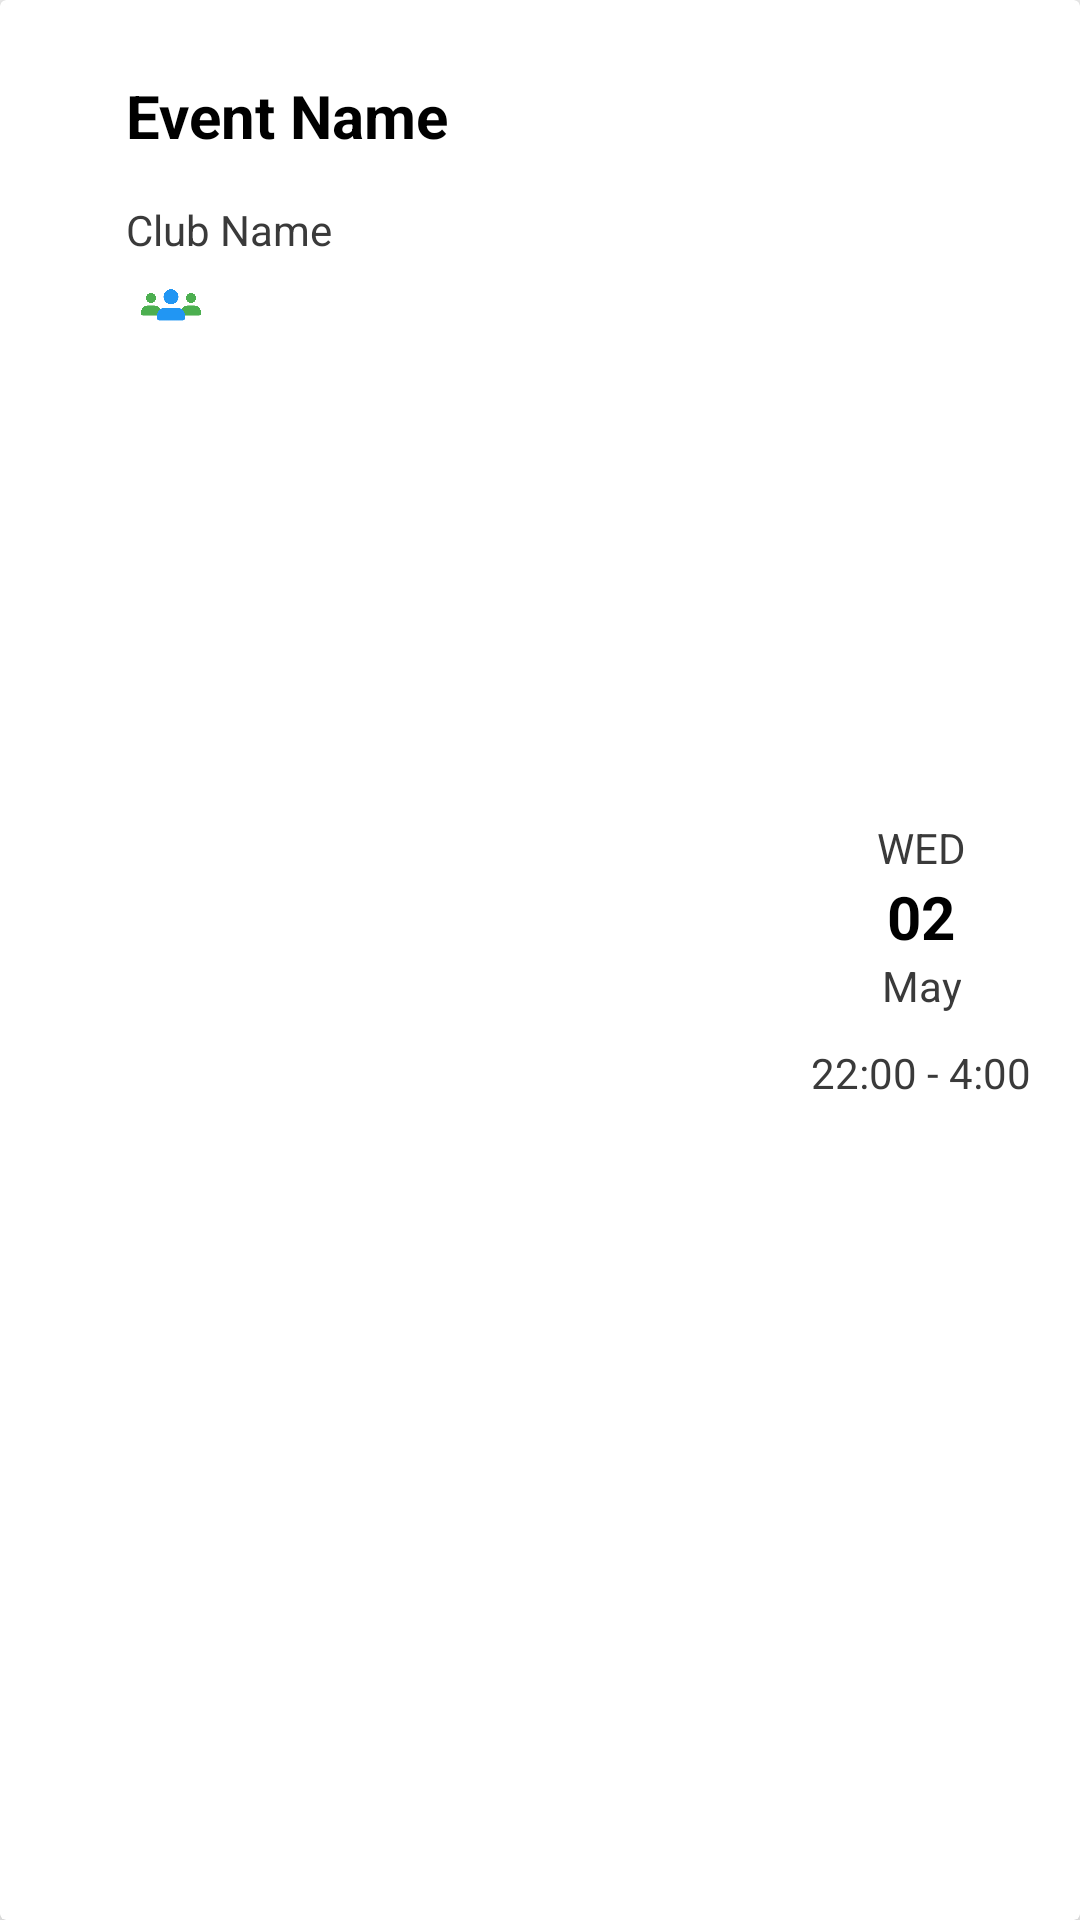

Android layout source for this screen:
<!-- AndroidManifest.xml: application theme AppTheme -->
<!-- res/layout/adapter_item_layout.xml -->
<?xml version="1.0" encoding="utf-8"?>
<androidx.cardview.widget.CardView xmlns:android="http://schemas.android.com/apk/res/android"
    xmlns:app="http://schemas.android.com/apk/res-auto"
    xmlns:tools="http://schemas.android.com/tools"
    android:id="@+id/event_card"
    android:layout_width="match_parent"
    android:layout_height="150dp"
    android:layout_marginLeft="18dp"
    android:layout_marginTop="10dp"
    android:layout_marginRight="18dp"
    android:layout_marginBottom="10dp"
    android:orientation="vertical"
    app:cardElevation="5dp">

    <LinearLayout
        android:layout_width="match_parent"
        android:layout_height="match_parent"
        android:orientation="horizontal"
        android:weightSum="12">

        <ImageView
            android:id="@+id/event_image"
            android:layout_width="0dp"
            android:layout_height="wrap_content"
            android:layout_weight="4"
            android:scaleType="centerCrop"
            app:layout_constraintBottom_toBottomOf="parent"
            app:layout_constraintStart_toStartOf="parent"
            app:layout_constraintTop_toTopOf="parent"
            tools:src="@drawable/ic_image_loading_placeholder" />

        <LinearLayout
            android:layout_width="wrap_content"
            android:layout_height="match_parent"
            android:layout_weight="4"
            android:orientation="vertical">

            <TextView
                android:id="@+id/event_name"
                android:layout_width="180dp"
                android:layout_height="wrap_content"
                android:layout_marginStart="10dp"
                android:layout_marginLeft="10dp"
                android:layout_marginTop="25dp"
                android:ellipsize="end"
                android:maxLines="2"
                android:text="Event Name"
                android:textColor="@color/black"
                android:textSize="20sp"
                android:textStyle="bold" />

            <TextView
                android:id="@+id/venue_name"
                android:layout_width="180dp"
                android:layout_height="wrap_content"
                android:layout_marginStart="10dp"
                android:layout_marginLeft="10dp"
                android:layout_marginTop="15dp"
                android:ellipsize="end"
                android:maxLines="2"
                android:text="Club Name"
                android:textColor="@color/grey"
                android:textSize="14sp" />

            <ImageView
                android:layout_width="30dp"
                android:layout_height="30dp"
                android:layout_marginStart="10dp"
                android:layout_marginLeft="10dp"
                android:padding="5dp"
                android:src="@drawable/group" />

        </LinearLayout>


        <LinearLayout
            android:layout_width="wrap_content"
            android:layout_height="wrap_content"
            android:layout_gravity="center"
            android:layout_weight="4"
            android:orientation="vertical">

            <TextView
                android:id="@+id/day"
                android:layout_width="wrap_content"
                android:layout_height="wrap_content"
                android:layout_gravity="center"
                android:gravity="center"
                android:text="WED"
                android:textAllCaps="true"
                android:textColor="@color/grey"
                android:textSize="14sp" />

            <TextView
                android:id="@+id/date"
                android:layout_width="wrap_content"
                android:layout_height="wrap_content"
                android:layout_gravity="center"
                android:gravity="center"
                android:text="02"
                android:textColor="@color/black"
                android:textSize="20sp"
                android:textStyle="bold" />

            <TextView
                android:id="@+id/month"
                android:layout_width="wrap_content"
                android:layout_height="wrap_content"
                android:layout_gravity="center"
                android:gravity="center"
                android:text="May"
                android:textColor="@color/grey"
                android:textSize="14sp" />

            <TextView
                android:id="@+id/time"
                android:layout_width="wrap_content"
                android:layout_height="wrap_content"
                android:layout_gravity="center"
                android:layout_marginTop="10dp"
                android:gravity="center"
                android:text="22:00 - 4:00"
                android:textColor="@color/grey"
                android:textSize="14sp" />

        </LinearLayout>

    </LinearLayout>
</androidx.cardview.widget.CardView>
<!-- resources referenced by this layout -->
<resources>
  <color name="black">#000000</color>
  <color name="grey">#3A3A3A</color>
  <!-- drawable group: png bitmap (drawable-hdpi, 12473 bytes) -->
  <!-- drawable ic_image_loading_placeholder: png bitmap (drawable-xxhdpi, 7693 bytes) -->
  <style name="AppTheme" parent="Theme.AppCompat.DayNight.NoActionBar">
          
          <item name="colorPrimary">@color/colorPrimary</item>
          <item name="colorPrimaryDark">@color/colorPrimaryDark</item>
          <item name="colorAccent">@color/colorAccent</item>
          <item name="android:statusBarColor">@color/colorPrimaryDark</item>
          <item name="android:windowLightStatusBar">true</item>
      </style>
  <color name="colorPrimary">#6200EE</color>
  <color name="colorPrimaryDark">#3700B3</color>
  <color name="colorAccent">#03DAC5</color>
</resources>
